The GitHub repository MarkF123/cells contains a labelled image folder "cells" with 4 categories: artef, lymph, monoc, segm. Examples follow, each with its label.

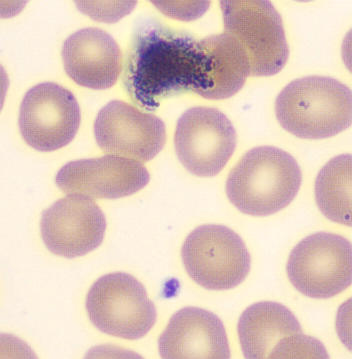
Label: artef

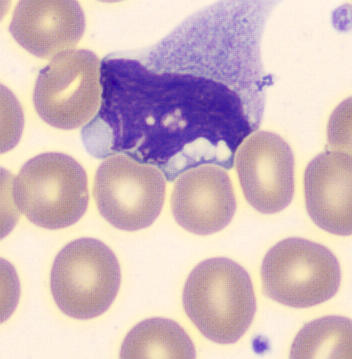
Label: monoc

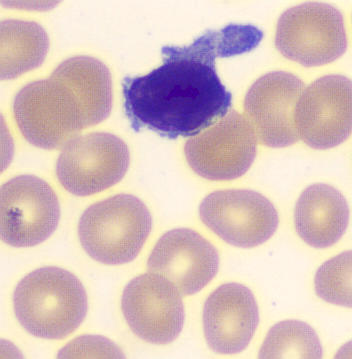
Label: lymph

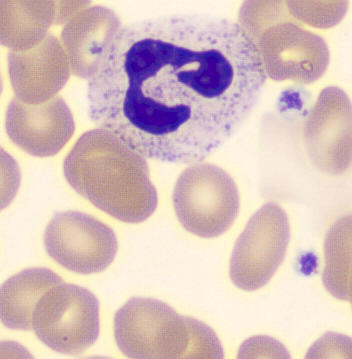
Label: segm

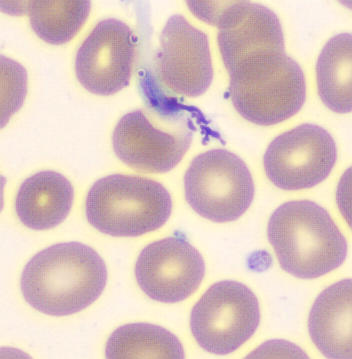
Label: artef

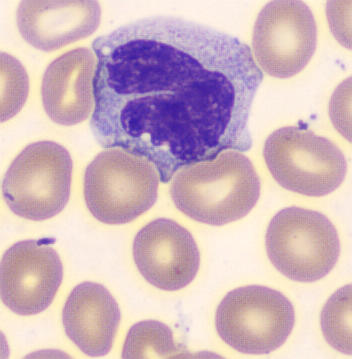
Label: monoc
